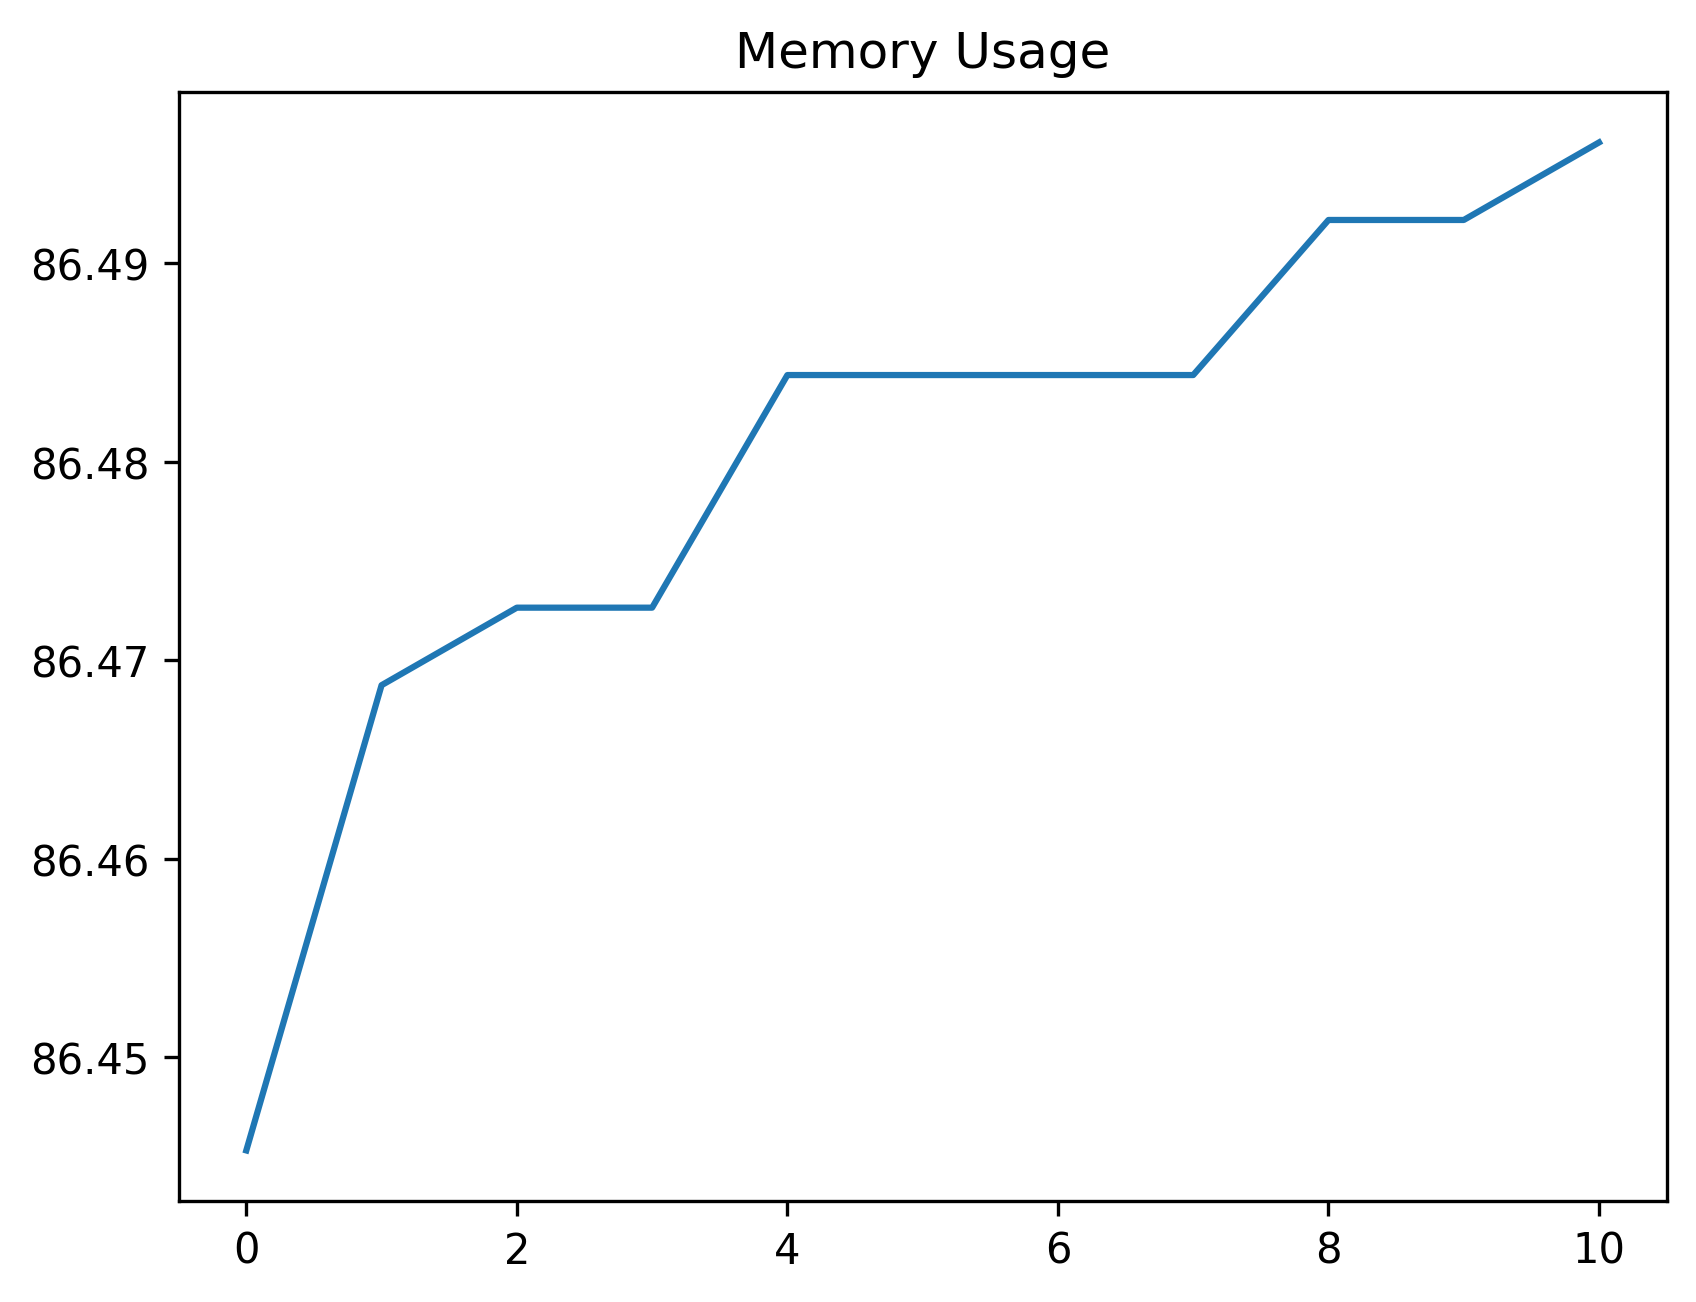

The table this chart was drawn from, first rows:
date_time, name, memory
2024-02-07 15:12:15.875157, start, 86.45
2024-02-07 15:12:16.700164, click_development_azure_account_button, 86.47
2024-02-07 15:12:17.232198, wait_for_login_tab_to_open_two_items, 86.47
2024-02-07 15:12:17.248955, swap_to_new_tab, 86.47
2024-02-07 15:12:18.763185, wait_for_user_name, 86.48
2024-02-07 15:12:19.351137, fill_in_user_name, 86.48
2024-02-07 15:12:20.140814, for_password_element, 86.48
2024-02-07 15:12:21.164227, fill_in_password, 86.48
2024-02-07 15:12:22.158426, stay_signed_in, 86.49
2024-02-07 15:12:22.191713, switch_to_default, 86.49
2024-02-07 15:12:25.896168, wait_for_main, 86.5
